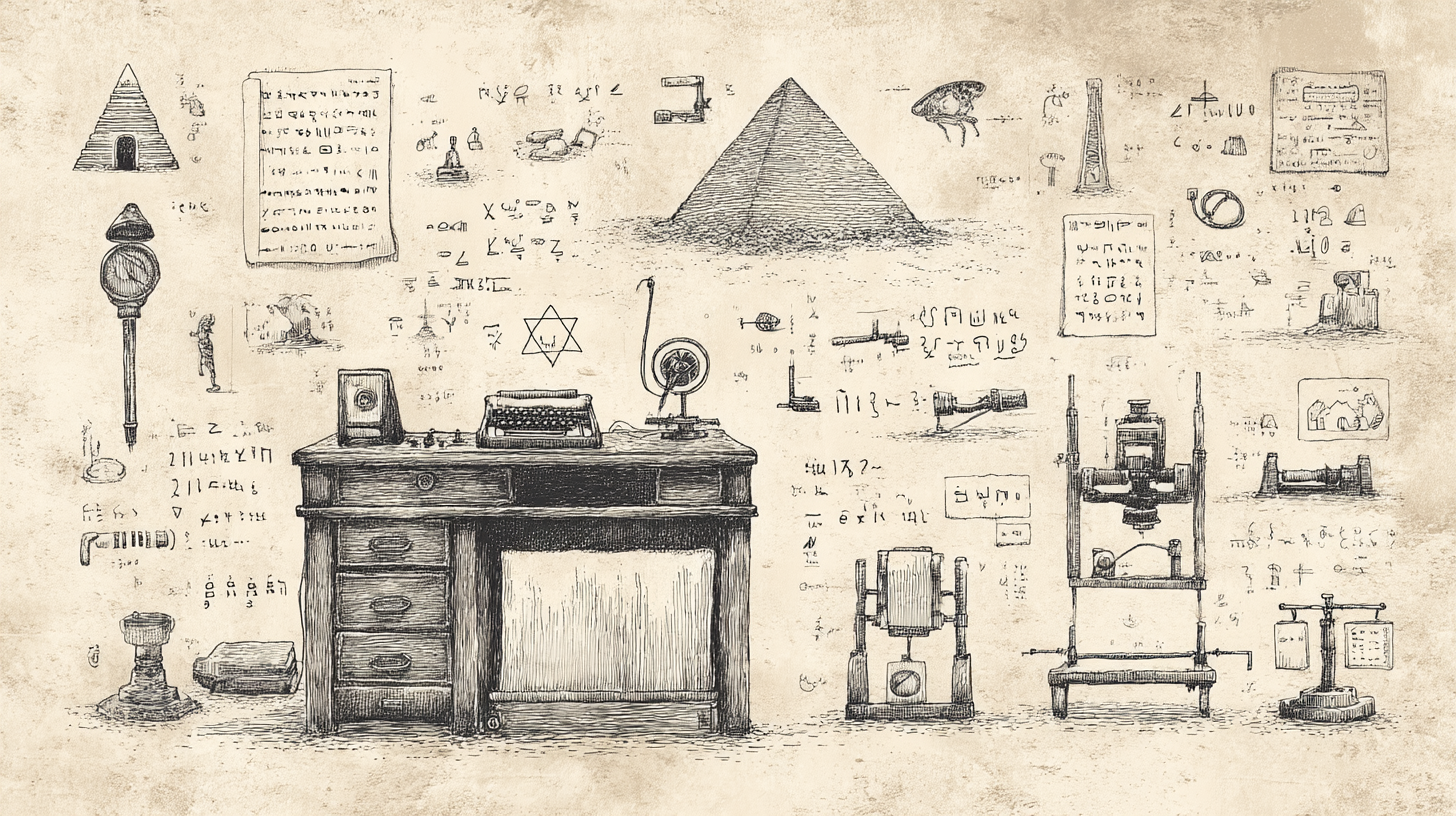
Generation parameters embedded in this image by Midjourney (PNG 'Description' text chunk):
ancient technology and code from Ancient Egyptian era used for building machines, pyramids, with jewish symbols, tool, papers, code, ancient machines , style: hand drawn illustration --ar 16:9 --profile [redacted] --v 7 Job ID: ce9f375d-d8a5-45d6-a196-5acfb1b6b355